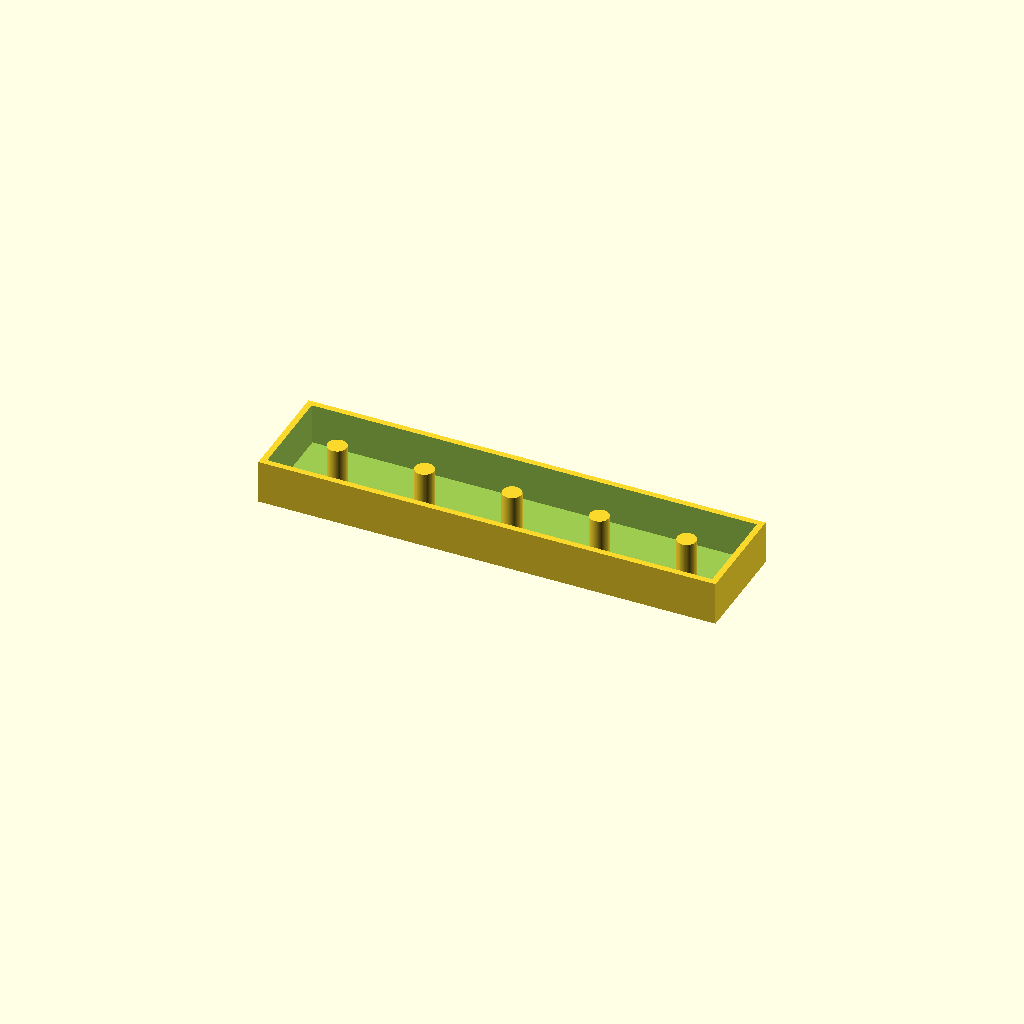
Cell 1: rendered with the file's own defaults.
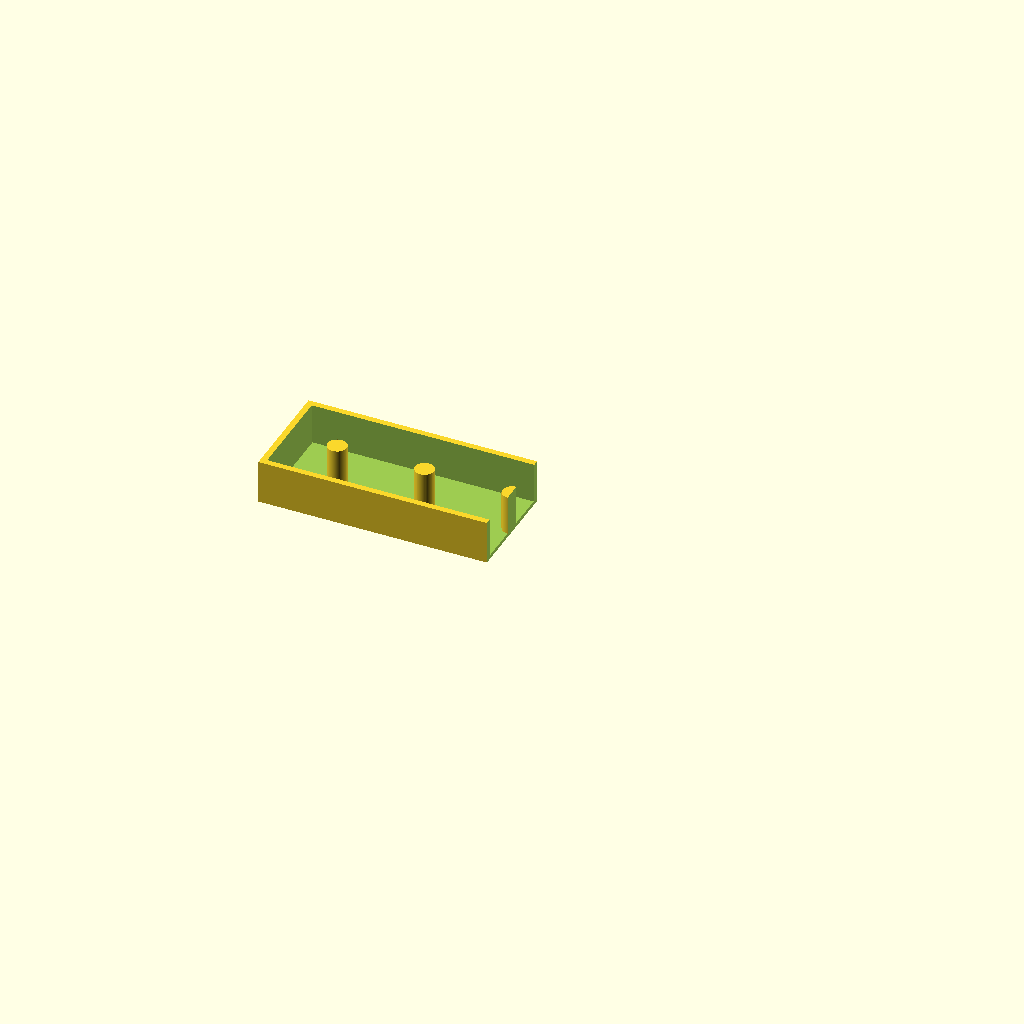
Cell 2: show_cross_section = true (everything else at default).
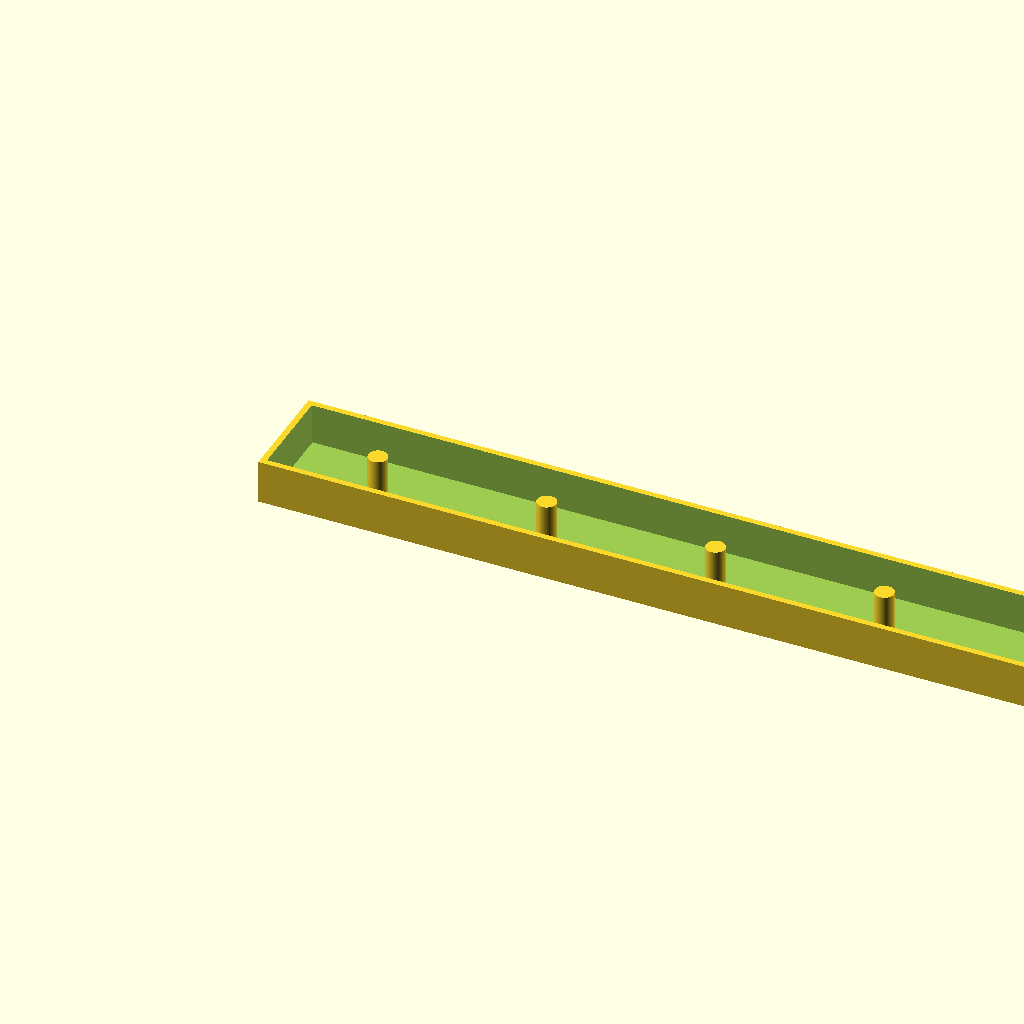
Cell 3 — slot_width set to 82, the other parameters unchanged.
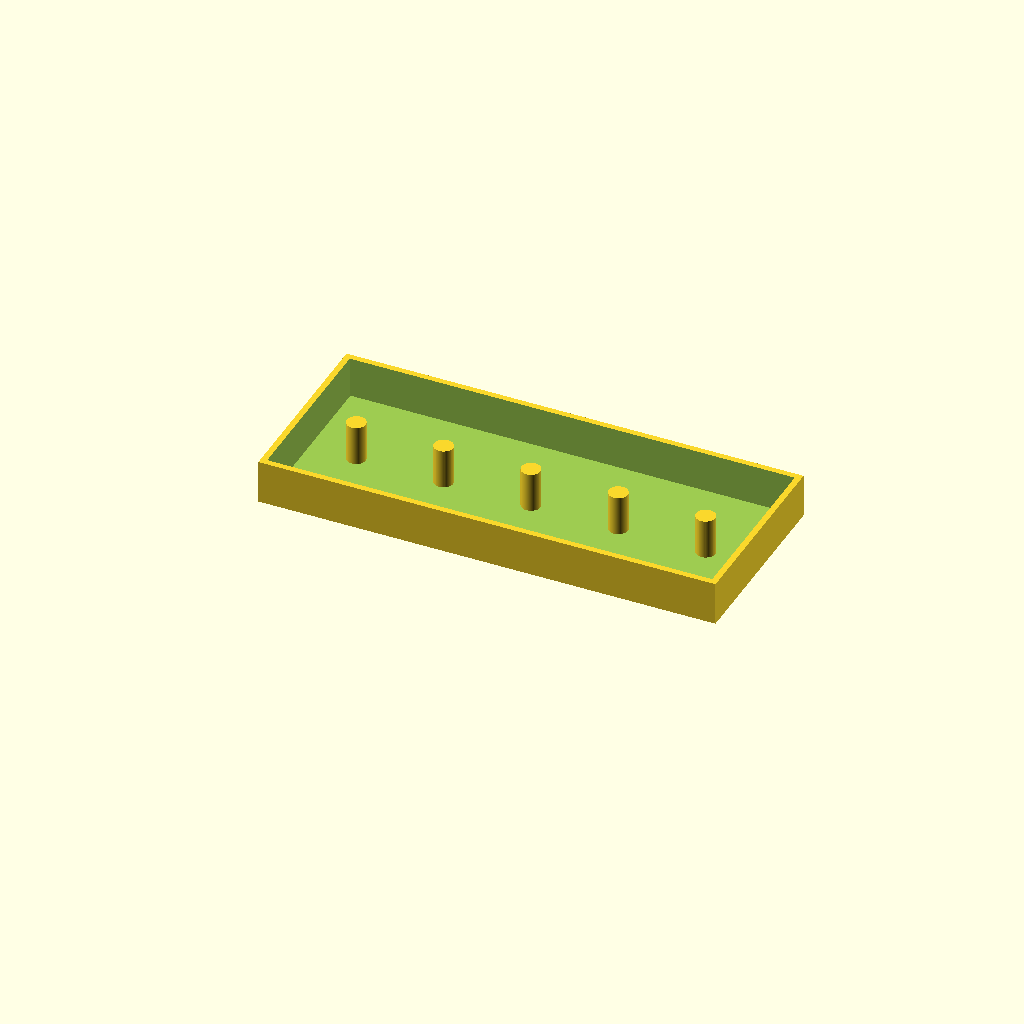
Cell 4: the same model with slot_depth = 82.
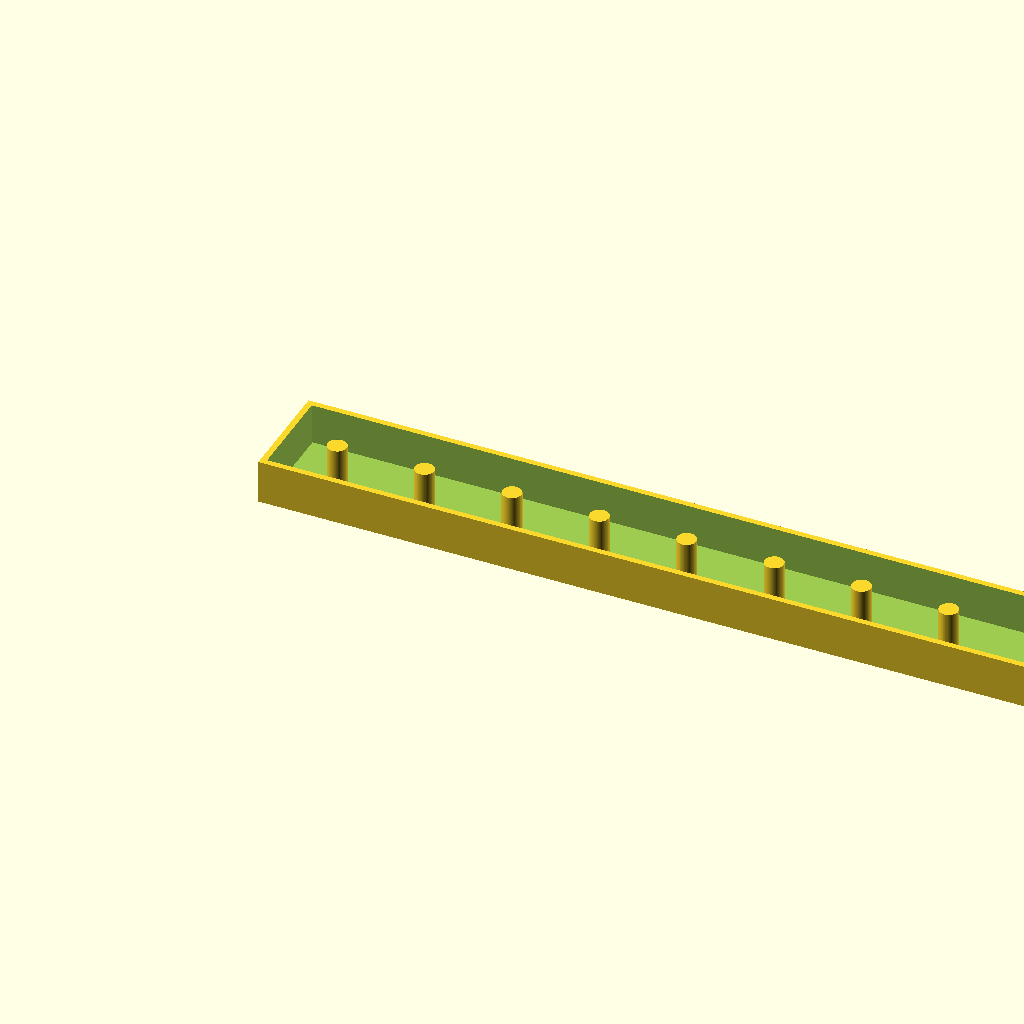
Cell 5: slot_count = 10 (everything else at default).
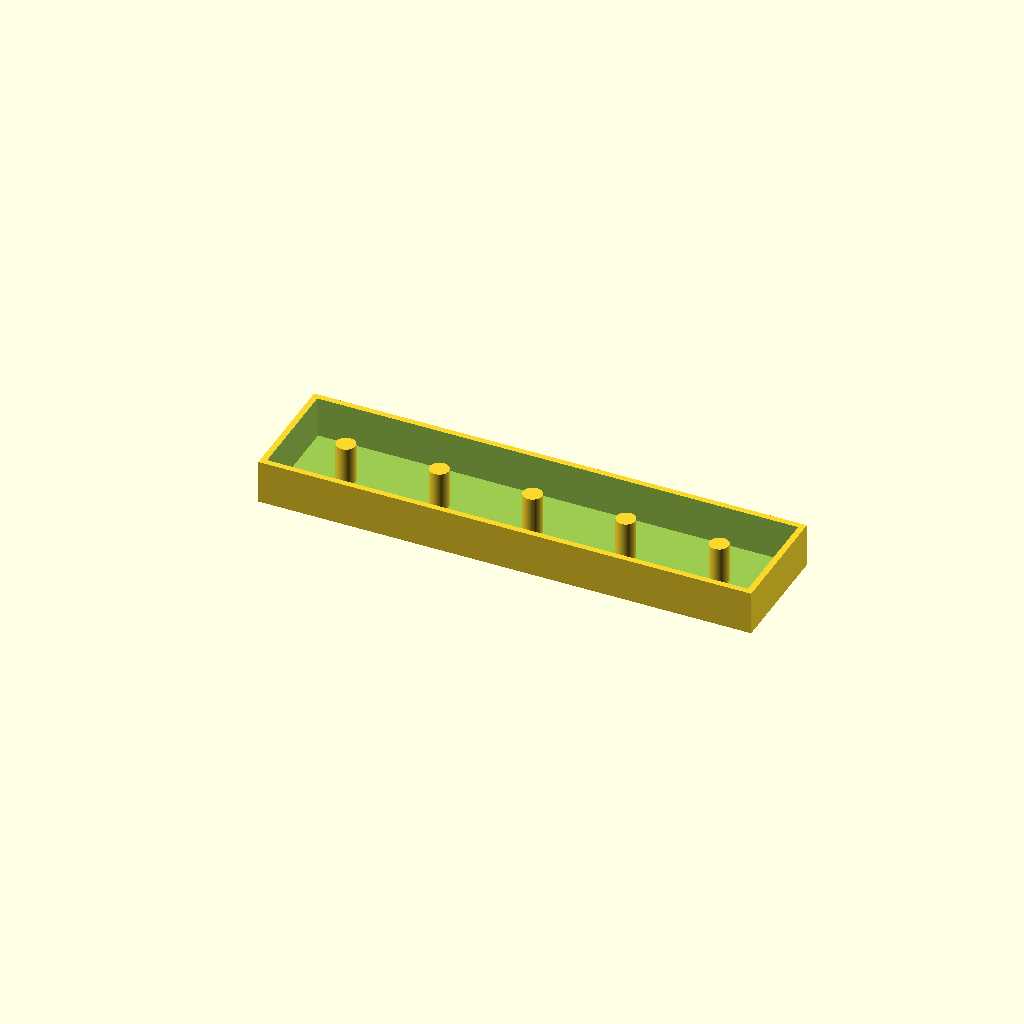
Cell 6: the same model with wall_thickness = 6.
One fixed orthographic camera (rotation 55°, 0°, 25°; colour scheme Cornfield) for every cell.
Source of the model, 04_ケース類/VTM_T20_case_lid.scad:
// --- 3Dプリント用 VTM-T20ケース 蓋 ---

// [表示設定] 内部構造を確認するために断面図を表示します
show_cross_section = false;   // ★ 実際に3D プリントする際は false にしてください ★

// [ケース側の寸法（変更しないでください）]
slot_width = 41.0;
slot_depth = 41.0;
slot_count = 5;
wall_thickness = 3.0;

// [自動計算パラメータ（ケース本体の外寸）]
total_inner_width = (slot_width * slot_count) + (wall_thickness * (slot_count - 1));
case_outer_width = total_inner_width + (wall_thickness * 2);
case_outer_depth = slot_depth + (wall_thickness * 2);

// [フタ（Lid）の設定]
clearance_top = 0.6;      // ★入り口の隙間（広め）
clearance_bottom = -0.1;  // ★奥の隙間（マイナスにして摩擦で食い込ませる）

lid_wall_thickness = 3.0; // 押し込む力に耐えるため肉厚（3mm）に
lid_top_thickness = 2.0;  // フタの天井の肉厚
lid_skirt_height = 20.0;  // フタがケースに被さる深さ

// [固定用ペグ（棒）の設定]
peg_diameter = 9.6;       // 10mm穴にスムーズに入るサイズ

// [フタの寸法計算]
lid_inner_width = case_outer_width + (clearance_top * 2);
lid_inner_depth = case_outer_depth + (clearance_top * 2);
lid_outer_width = lid_inner_width + (lid_wall_thickness * 2);
lid_outer_depth = lid_inner_depth + (lid_wall_thickness * 2);
lid_total_height = lid_skirt_height + lid_top_thickness;

$fn = 60; // 曲面の滑らかさ

// --- モジュール定義 ---

module case_lid_friction_fit() {
    union() {
        difference() {
            // --- 外側の形状 ---
            cube([lid_outer_width, lid_outer_depth, lid_total_height], center = false);

            // --- 内側のくり抜き（★テーパー状に絞る★） ---
            // hull() を使って、奥（狭い）と手前（広い）を滑らかに繋ぎます
            translate([lid_outer_width / 2, lid_outer_depth / 2, lid_top_thickness]) {
                hull() {
                    // 1. 奥側（フタの天井付近）：マイナスクリアランスで絞る
                    translate([0, 0, 0.05])
                        cube([case_outer_width + (clearance_bottom * 2), 
                              case_outer_depth + (clearance_bottom * 2), 
                              0.1], center = true);
                    
                    // 2. 入り口側：プラスクリアランスでスポッと入る
                    translate([0, 0, lid_skirt_height + 1.0])
                        cube([case_outer_width + (clearance_top * 2), 
                              case_outer_depth + (clearance_top * 2), 
                              0.1], center = true);
                }
            }
        }

        // --- 固定用の棒（ペグ）を追加 ---
        for (i = [0 : slot_count - 1]) {
            // ケース基準でのスロット中心座標を計算
            case_x_center = wall_thickness + (i * (slot_width + wall_thickness)) + (slot_width / 2);
            case_y_center = wall_thickness + (slot_depth / 2);
            
            // フタ基準の座標に変換
            lid_x_center = case_x_center + lid_wall_thickness + clearance_top;
            lid_y_center = case_y_center + lid_wall_thickness + clearance_top;

            // 天井（Z=0）から下に向かって生やす
            translate([lid_x_center, lid_y_center, 0])
                cylinder(h = lid_total_height, d = peg_diameter, center = false);
        }
    }
}

// --- 描画処理 ---
if (show_cross_section) {
    difference() {
        case_lid_friction_fit();
        // 断面を見せるために手前半分をカット
        translate([lid_outer_width / 2, -50, -10]) cube([lid_outer_width, 200, 300]);
    }
} else {
    case_lid_friction_fit();
}
Customizer parameters (derived from the source; name, type, default, range or options):
show_cross_section: bool, default false
slot_width: number, default 41
slot_depth: number, default 41
slot_count: number, default 5
wall_thickness: number, default 3
clearance_top: number, default 0.6
clearance_bottom: number, default -0.1
lid_wall_thickness: number, default 3
lid_top_thickness: number, default 2
lid_skirt_height: number, default 20
peg_diameter: number, default 9.6
